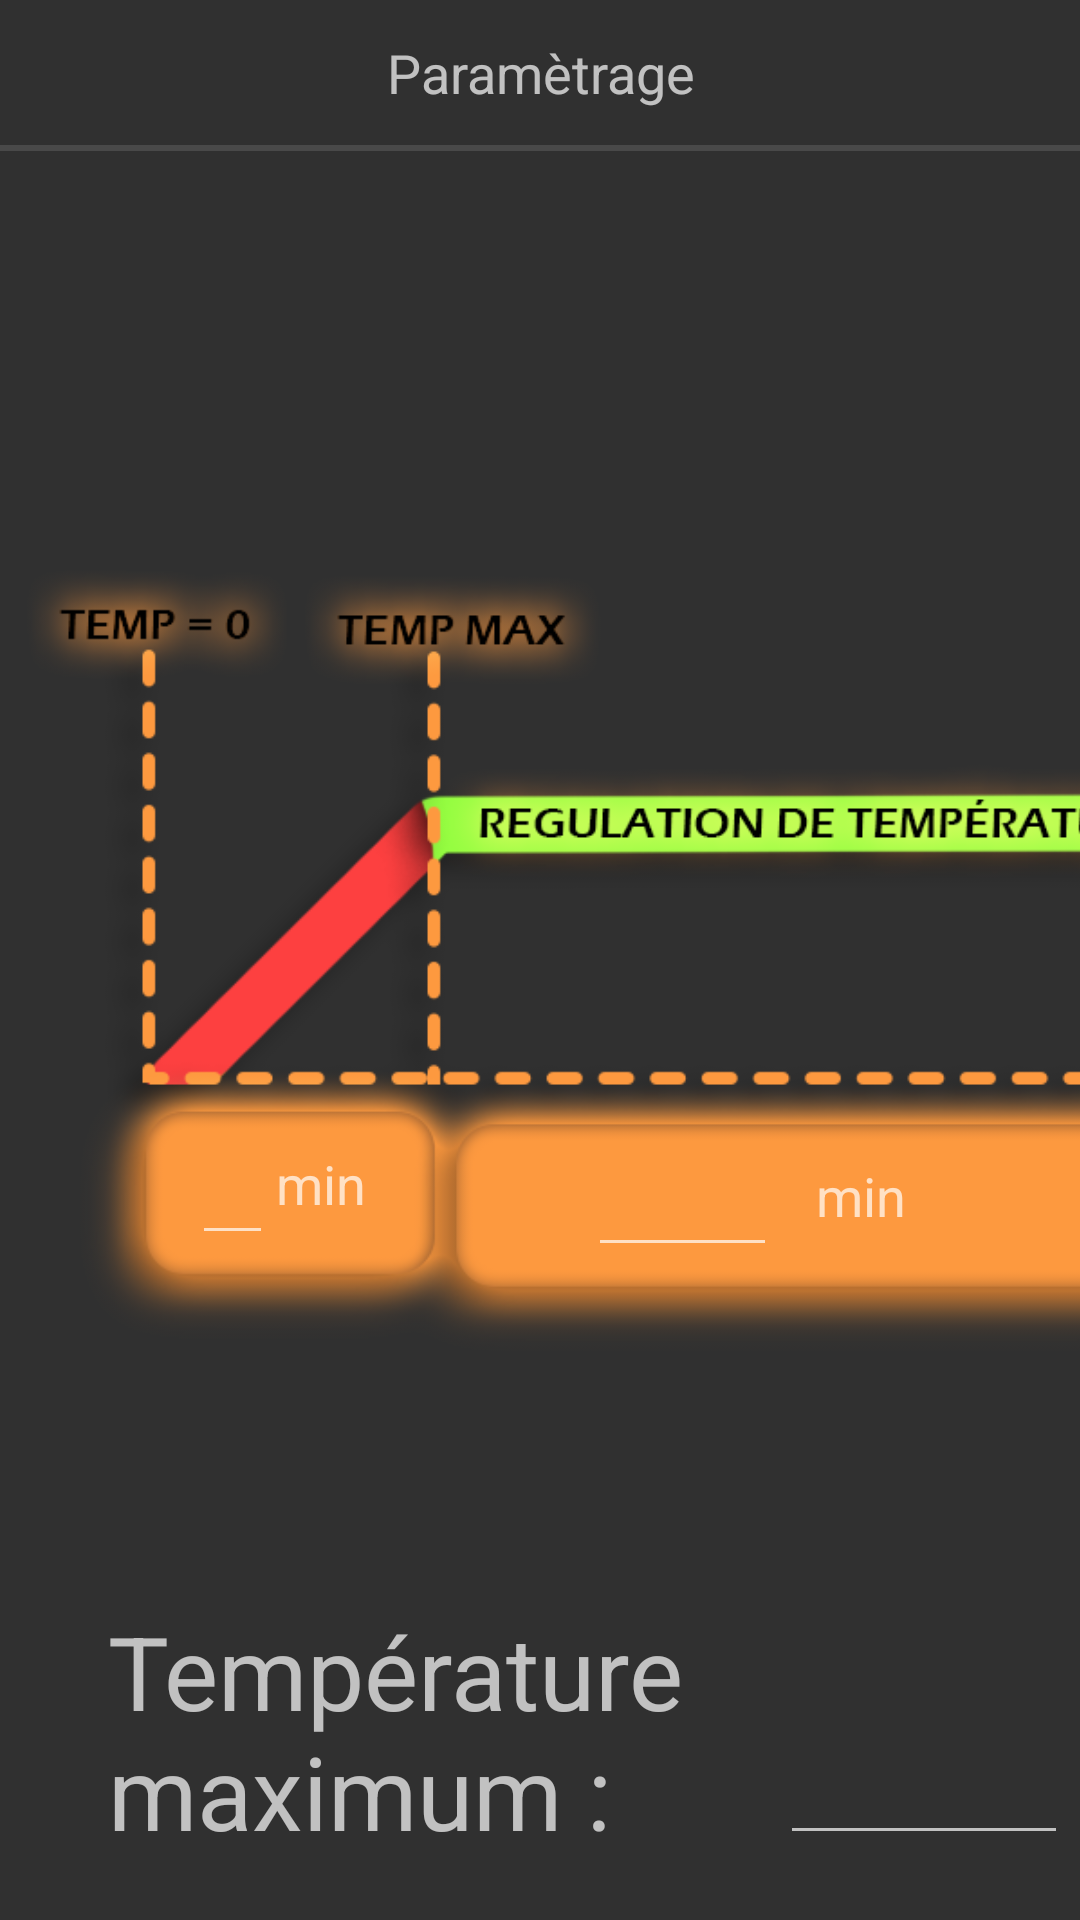

Android layout source for this screen:
<!-- AndroidManifest.xml: application theme AppTheme -->
<!-- res/layout/fragment_terminal.xml -->
<?xml version="1.0" encoding="utf-8"?>

<LinearLayout xmlns:android="http://schemas.android.com/apk/res/android"
    xmlns:app="http://schemas.android.com/apk/res-auto"
    xmlns:tools="http://schemas.android.com/tools"
    android:layout_width="match_parent"
    android:layout_height="match_parent"
    android:orientation="vertical">


    <TextView
        android:id="@+id/textView"
        android:layout_width="match_parent"
        android:layout_height="wrap_content"
        android:layout_marginTop="12dp"
        android:layout_marginBottom="12dp"
        android:gravity="center"
        android:text="@string/param_trage"
        android:textAppearance="@style/TextAppearance.AppCompat.Medium" />

    <View
        android:layout_width="match_parent"
        android:background="?android:attr/listDivider"
        android:layout_height="2dp" />

    <androidx.constraintlayout.widget.ConstraintLayout
        android:layout_width="match_parent"
        android:layout_height="match_parent">

        <ImageView
            android:id="@+id/imageView4"
            android:layout_width="777dp"
            android:layout_height="540dp"
            app:srcCompat="@drawable/barrefondblanc"
            tools:ignore="ContentDescription,MissingConstraints"
            tools:layout_editor_absoluteX="-5dp"
            tools:layout_editor_absoluteY="3dp" />

        <TextView
            android:id="@+id/T3_textView"
            android:layout_width="44dp"
            android:layout_height="31dp"
            android:layout_marginStart="580dp"
            android:layout_marginTop="332dp"
            android:text="min"
            android:textSize="18sp"
            app:layout_constraintStart_toStartOf="@+id/imageView4"
            app:layout_constraintTop_toTopOf="@+id/imageView4" />

        <TextView
            android:id="@+id/T2_textView"
            android:layout_width="44dp"
            android:layout_height="31dp"
            android:layout_marginStart="272dp"
            android:layout_marginTop="336dp"
            android:text="min"
            android:textSize="18sp"
            app:layout_constraintStart_toStartOf="@+id/imageView4"
            app:layout_constraintTop_toTopOf="@+id/imageView4" />

        <TextView
            android:id="@+id/receive_text"
            android:layout_width="match_parent"
            android:layout_height="80dp"
            android:layout_weight="1"
            android:freezesText="true"
            android:gravity="bottom"
            android:scrollbars="vertical"
            android:textAppearance="@style/TextAppearance.AppCompat.Medium"
            tools:ignore="MissingConstraints" />

        <TextView
            android:id="@+id/textViewTemp"
            android:layout_width="200dp"
            android:layout_height="99dp"
            android:layout_marginStart="36dp"
            android:layout_marginTop="484dp"
            android:text="Température maximum :"
            android:textSize="34sp"
            app:layout_constraintStart_toStartOf="@+id/imageView4"
            app:layout_constraintTop_toTopOf="@+id/imageView4"
            tools:ignore="HardcodedText,MissingConstraints" />

        <Button
            android:id="@+id/send_btn"
            android:layout_width="142dp"
            android:layout_height="71dp"
            android:layout_marginStart="540dp"
            android:layout_marginTop="532dp"
            android:text="Terminé"
            app:layout_constraintStart_toStartOf="@+id/imageView4"
            app:layout_constraintTop_toTopOf="@+id/imageView4"
            tools:ignore="MissingConstraints" />

        <EditText
            android:id="@+id/TEMP"
            android:layout_width="96dp"
            android:layout_height="52dp"
            android:layout_marginStart="260dp"
            android:layout_marginTop="516dp"
            android:ems="10"
            android:inputType="numberDecimal"
            app:layout_constraintStart_toStartOf="@+id/imageView4"
            app:layout_constraintTop_toTopOf="@+id/imageView4" />

        <TextView
            android:id="@+id/T1_textView"
            android:layout_width="44dp"
            android:layout_height="31dp"
            android:layout_marginStart="92dp"
            android:layout_marginTop="332dp"
            android:text="min"
            android:textSize="18sp"
            app:layout_constraintStart_toStartOf="@+id/imageView4"
            app:layout_constraintTop_toTopOf="@+id/imageView4" />

        <EditText
            android:id="@+id/T1"
            android:layout_width="27dp"
            android:layout_height="40dp"
            android:layout_marginStart="64dp"
            android:layout_marginTop="328dp"
            android:ems="10"
            android:inputType="number"
            app:layout_constraintStart_toStartOf="@+id/imageView4"
            app:layout_constraintTop_toTopOf="@+id/imageView4" />

        <EditText
            android:id="@+id/T2"
            android:layout_width="63dp"
            android:layout_height="44dp"
            android:layout_marginStart="196dp"
            android:layout_marginTop="328dp"
            android:ems="10"
            android:inputType="number"
            app:layout_constraintStart_toStartOf="@+id/imageView4"
            app:layout_constraintTop_toTopOf="@+id/imageView4" />

        <EditText
            android:id="@+id/T3"
            android:layout_width="71dp"
            android:layout_height="44dp"
            android:layout_marginStart="504dp"
            android:layout_marginTop="328dp"
            android:ems="10"
            android:inputType="number"
            app:layout_constraintStart_toStartOf="@+id/imageView4"
            app:layout_constraintTop_toTopOf="@+id/imageView4" />


    </androidx.constraintlayout.widget.ConstraintLayout>

</LinearLayout>
<!-- resources referenced by this layout -->
<resources>
  <!-- drawable barrefondblanc: png bitmap (drawable, 120278 bytes) -->
  <string name="param_trage">Paramètrage</string>
  <style name="AppTheme" parent="Theme.AppCompat.NoActionBar">
          <item name="colorPrimary">@color/colorPrimary</item>
          <item name="colorPrimaryDark">#00BF360C</item>
          <item name="colorAccent">@color/colorAccent</item>
      </style>
  <!-- not gathered from this repository: default colours our renderer supplied (Android Studio template values) -->
  <color name="colorPrimary">#FF6200EE</color>
  <color name="colorAccent">#FF03DAC5</color>
</resources>
